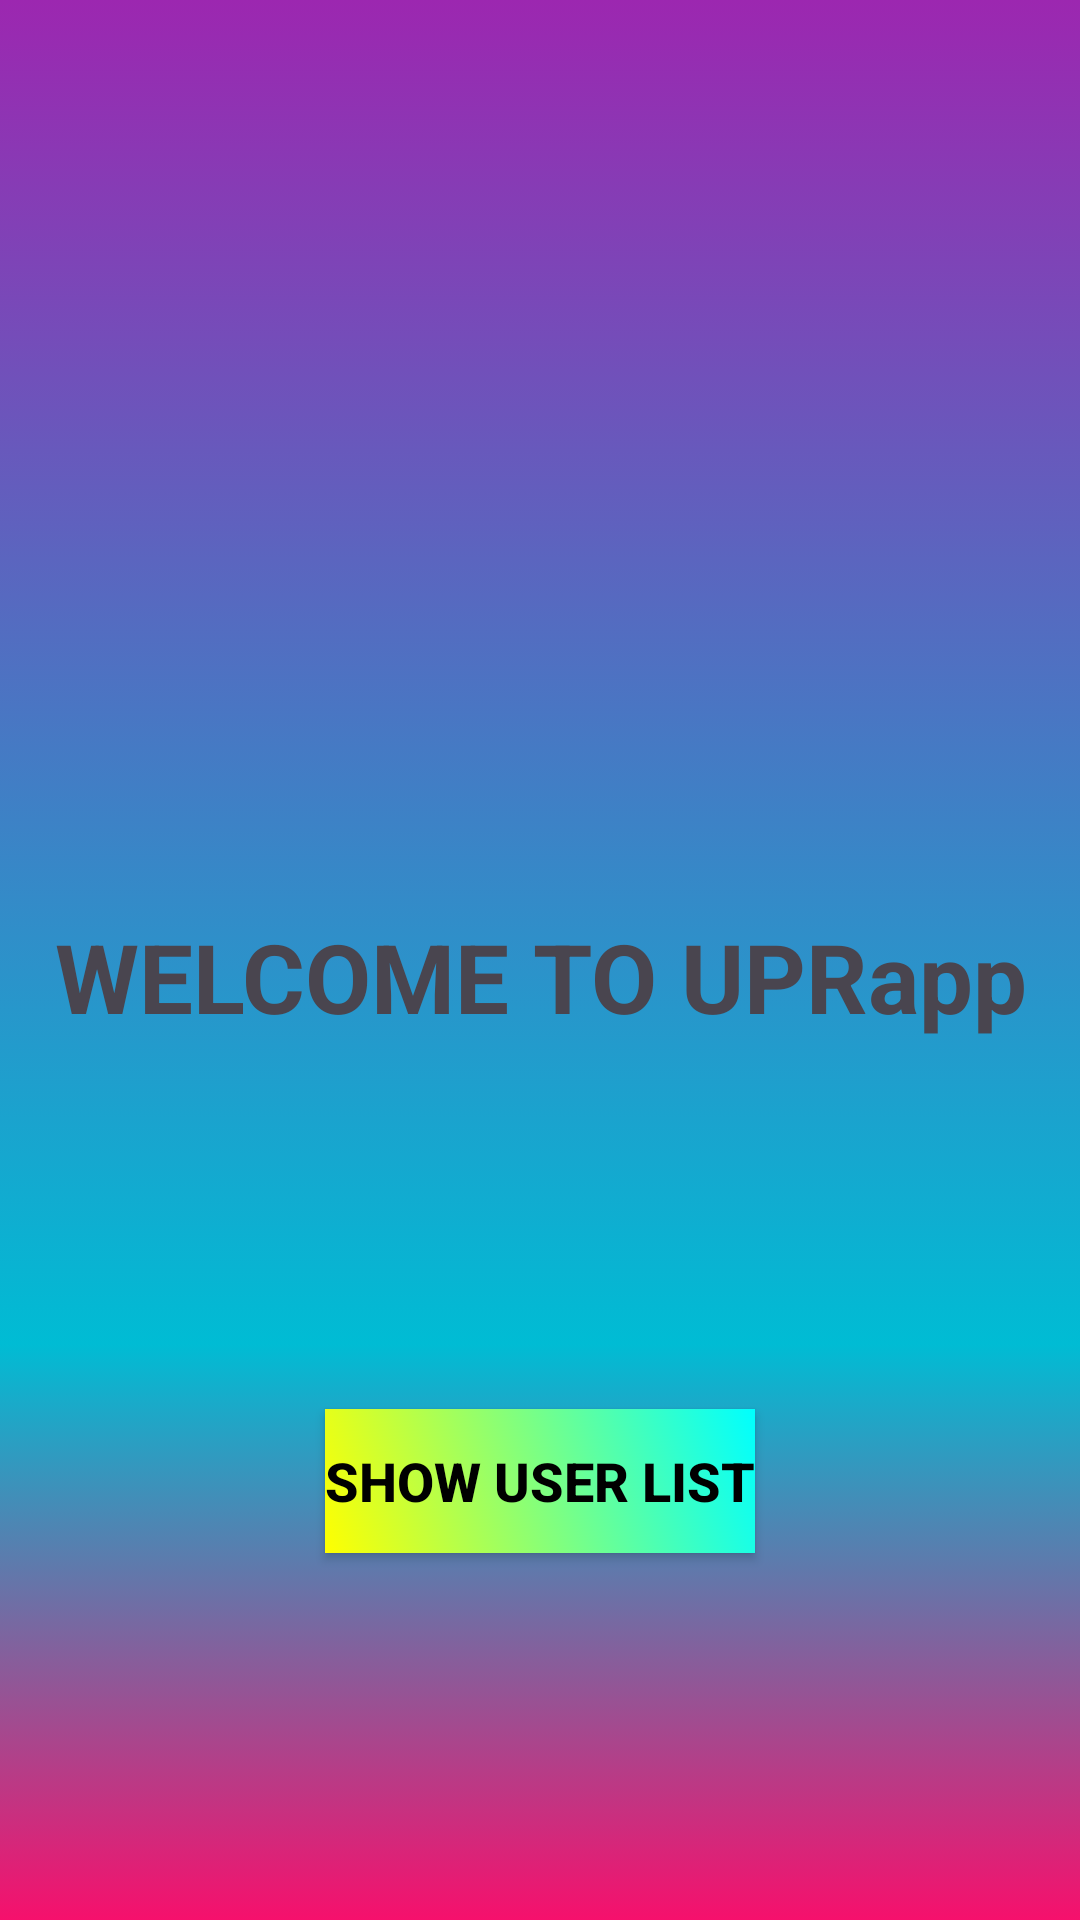

Layout XML and referenced resources for this Android screen:
<!-- AndroidManifest.xml: application theme Theme.UPRapp -->
<!-- res/layout/activity_main.xml -->
<?xml version="1.0" encoding="utf-8"?>
<androidx.constraintlayout.widget.ConstraintLayout xmlns:android="http://schemas.android.com/apk/res/android"
    xmlns:app="http://schemas.android.com/apk/res-auto"
    xmlns:tools="http://schemas.android.com/tools"
    android:id="@+id/main"
    android:layout_width="match_parent"
    android:layout_height="match_parent"
    android:background="@drawable/gradiant"
    tools:context=".views.MainActivity"
    >

    <TextView
        android:id="@+id/welcometxt"
        android:layout_width="wrap_content"
        android:layout_height="wrap_content"
        android:text="WELCOME TO UPRapp"
        android:textSize="32sp"
        android:textAlignment="center"
        android:textStyle="bold"
        android:layout_marginTop="304dp"
        app:layout_constraintEnd_toEndOf="parent"
        app:layout_constraintStart_toStartOf="parent"
        app:layout_constraintTop_toTopOf="parent" />
    <Button
        android:id="@+id/btn"
        android:layout_width="wrap_content"
        android:layout_height="wrap_content"
        android:background="@drawable/animation"
        android:textColor="@color/black"
        android:text="SHOW USER LIST"
        android:textStyle="bold"
        android:textSize="18sp"
        app:cornerRadius="10dp"
        app:strokeColor="@color/black"
        app:strokeWidth="2dp"
        app:layout_constraintBottom_toBottomOf="parent"
        app:layout_constraintEnd_toEndOf="@+id/welcometxt"
        app:layout_constraintStart_toStartOf="@+id/welcometxt"
        app:layout_constraintTop_toBottomOf="@+id/welcometxt" />

</androidx.constraintlayout.widget.ConstraintLayout>
<!-- resources referenced by this layout -->
<resources>
  <!-- drawable animation (drawable) -->
  <?xml version="1.0" encoding="utf-8"?>
  <animation-list xmlns:android="http://schemas.android.com/apk/res/android">
      <item
          android:drawable="@drawable/gradiant00"
          android:duration="2000"
          />
      <item
          android:drawable="@drawable/gradiant01"
          android:duration="2000"
          />
      <item
          android:drawable="@drawable/gradiant02"
          android:duration="2000"
          />
      <item
          android:drawable="@drawable/gradiant03"
          android:duration="2000"
          />
      <item
          android:drawable="@drawable/gradiant04"
          android:duration="2000"
          />
  </animation-list>
  <!-- drawable gradiant (drawable) -->
  <?xml version="1.0" encoding="utf-8"?>
  <selector xmlns:android="http://schemas.android.com/apk/res/android">
      <item>
  
          <shape>
              <gradient android:angle="90"
                  android:startColor="#F6106C"
                  android:endColor="#9C27B0"
                  android:centerColor="#00BCD4"
                  android:centerX="0.5"
                  android:centerY="0.3"
                  android:type="linear" />
          </shape>
  
      </item>
  </selector>
  <style name="Theme.UPRapp" parent="Base.Theme.UPRapp" />
  <!-- drawable gradiant00 (drawable) -->
  <?xml version="1.0" encoding="utf-8"?>
  <shape xmlns:android="http://schemas.android.com/apk/res/android">
      <gradient
          android:startColor="#FFFFFF00"
          android:endColor="#FF00FFFF"
          android:angle="45"
          android:type="linear"
          />
  
  </shape>
  <!-- drawable gradiant01 (drawable) -->
  <?xml version="1.0" encoding="utf-8"?>
  <shape xmlns:android="http://schemas.android.com/apk/res/android">
      <gradient
          android:startColor="#FFFFFF00"
          android:endColor="#C7DCDC"
          android:angle="180"
          android:type="linear"
          />
  
  
  </shape>
  <!-- drawable gradiant02 (drawable) -->
  <?xml version="1.0" encoding="utf-8"?>
  <shape xmlns:android="http://schemas.android.com/apk/res/android">
      <gradient
          android:startColor="#E6E694"
          android:endColor="#FF00FFFF"
          android:angle="225"
          android:type="linear"
          />
  
  
  </shape>
  <!-- drawable gradiant03 (drawable) -->
  <?xml version="1.0" encoding="utf-8"?>
  <shape xmlns:android="http://schemas.android.com/apk/res/android">
      <gradient
          android:startColor="#FFFFFF00"
          android:endColor="#CEE3E3"
          android:angle="300"
          android:type="linear"
          />
  
  
  </shape>
  <!-- drawable gradiant04 (drawable) -->
  <?xml version="1.0" encoding="utf-8"?>
  <shape xmlns:android="http://schemas.android.com/apk/res/android">
      <gradient
          android:startColor="#DDDDC4"
          android:endColor="#FF00FFFF"
          android:centerColor="#FFC6C6"
          android:angle="45"
          android:type="linear"
          />
  
  
  </shape>
  <style name="Base.Theme.UPRapp" parent="Theme.Material3.DayNight.NoActionBar">
          
          
      </style>
  <!-- not gathered from this repository: default colours our renderer supplied (Android Studio template values) -->
  <color name="black">#FF000000</color>
</resources>
